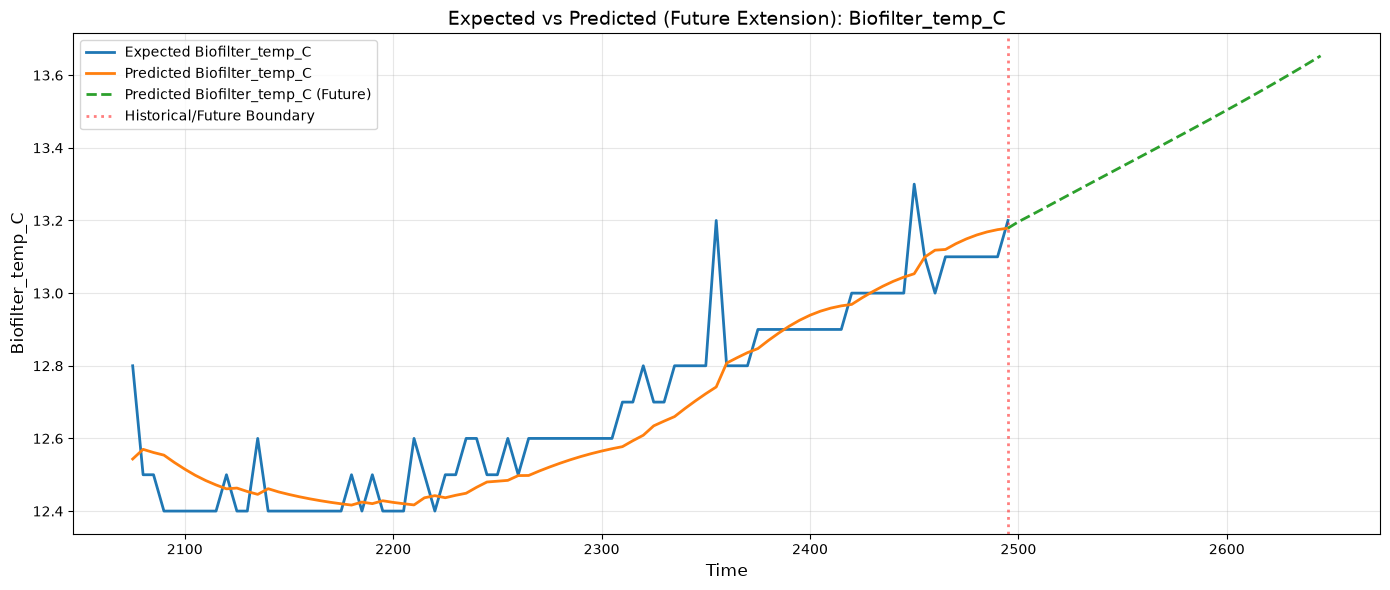

Source data for this figure (header and first rows):
Time, Biofilter_temp_C_Expected, Biofilter_temp_C_Predicted_Historical, Biofilter_temp_C_Predicted_Future
2075, 12.8, 12.54, 
2080, 12.5, 12.57, 
2085, 12.5, 12.56, 
2090, 12.4, 12.55, 
2095, 12.4, 12.53, 
2100, 12.4, 12.52, 
2105, 12.4, 12.5, 
2110, 12.4, 12.48, 
2115, 12.4, 12.47, 
2120, 12.5, 12.46, 
2125, 12.4, 12.46, 
2130, 12.4, 12.45, 
2135, 12.6, 12.45, 
2140, 12.4, 12.46, 
2145, 12.4, 12.45, 
2150, 12.4, 12.45, 
2155, 12.4, 12.44, 
2160, 12.4, 12.43, 
2165, 12.4, 12.43, 
2170, 12.4, 12.42, 
2175, 12.4, 12.42, 
2180, 12.5, 12.42, 
2185, 12.4, 12.42, 
2190, 12.5, 12.42, 
2195, 12.4, 12.43, 
2200, 12.4, 12.42, 
2205, 12.4, 12.42, 
2210, 12.6, 12.42, 
2215, 12.5, 12.44, 
2220, 12.4, 12.44, 
2225, 12.5, 12.44, 
2230, 12.5, 12.44, 
2235, 12.6, 12.45, 
2240, 12.6, 12.47, 
2245, 12.5, 12.48, 
2250, 12.5, 12.48, 
2255, 12.6, 12.48, 
2260, 12.5, 12.5, 
2265, 12.6, 12.5, 
2270, 12.6, 12.51, 
2275, 12.6, 12.52, 
2280, 12.6, 12.53, 
2285, 12.6, 12.54, 
2290, 12.6, 12.55, 
2295, 12.6, 12.56, 
2300, 12.6, 12.57, 
2305, 12.6, 12.57, 
2310, 12.7, 12.58, 
2315, 12.7, 12.59, 
2320, 12.8, 12.61, 
2325, 12.7, 12.63, 
2330, 12.7, 12.65, 
2335, 12.8, 12.66, 
2340, 12.8, 12.68, 
2345, 12.8, 12.7, 
2350, 12.8, 12.72, 
2355, 13.2, 12.74, 
2360, 12.8, 12.81, 
2365, 12.8, 12.82, 
2370, 12.8, 12.84, 
... 55 more rows
